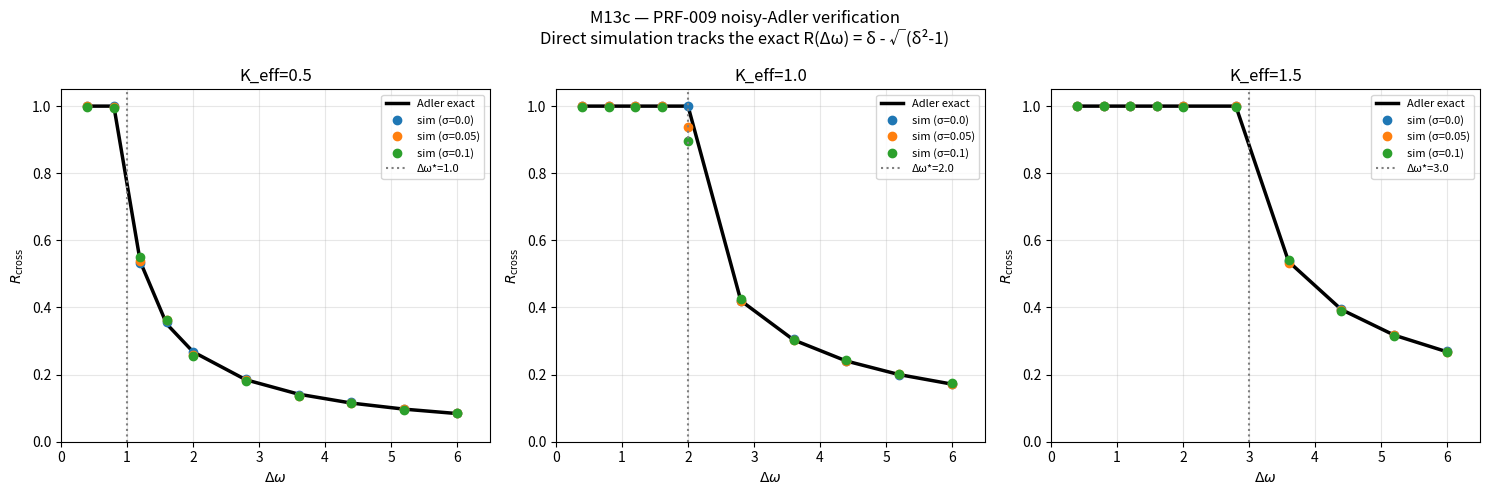

Recreate this plot in Python.
"""
M13c — Fast verification of PRF-009 (Adler root).

Reduced run-time: T=200, dt=0.05, 1 seed per condition.
Tests that the noisy-Adler reduction reproduces the exact R(dw)=δ-√(δ²-1).
"""

import json
import numpy as np
import matplotlib
matplotlib.use('Agg')
import matplotlib.pyplot as plt
from pathlib import Path

OUTDIR = Path("_artifacts")
OUTDIR.mkdir(exist_ok=True)


def noisy_adler_fast(dw, K_eff, T=200, dt=0.05, noise=0.05, seed=0):
    rng = np.random.default_rng(seed)
    n = int(T / dt)
    phi = 0.5
    re_sum = 0.0
    im_sum = 0.0
    burn = n // 4
    count = 0
    for i in range(n):
        phi += dt * (dw - 2 * K_eff * np.sin(phi))
        if noise > 0:
            phi += noise * np.sqrt(dt) * rng.standard_normal()
        if i > burn:
            re_sum += np.cos(phi)
            im_sum += np.sin(phi)
            count += 1
    return np.sqrt((re_sum / count)**2 + (im_sum / count)**2)


def adler(dw, K_eff):
    delta = np.asarray(dw) / (2 * K_eff)
    return np.where(delta <= 1.0, 1.0,
                    delta - np.sqrt(np.maximum(delta**2 - 1, 0)))


def main():
    print("=== M13c — Fast PRF-009 verification ===")
    fig, axes = plt.subplots(1, 3, figsize=(15, 5))

    K_eff_list = [0.5, 1.0, 1.5]
    dw_grid = np.array([0.4, 0.8, 1.2, 1.6, 2.0, 2.8, 3.6, 4.4, 5.2, 6.0])
    noise_levels = [0.0, 0.05, 0.10]

    record = {"K_eff_list": K_eff_list, "dw_grid": dw_grid.tolist(),
              "noise_levels": noise_levels, "results": {}}

    for idx, K_eff in enumerate(K_eff_list):
        ax = axes[idx]
        R_exact = adler(dw_grid, K_eff)
        ax.plot(dw_grid, R_exact, 'k-', lw=2.5, label='Adler exact')

        sim_entry = []
        for noise in noise_levels:
            R_sim = np.array([noisy_adler_fast(dw, K_eff, T=200, dt=0.05,
                                                noise=noise, seed=42)
                              for dw in dw_grid])
            ax.plot(dw_grid, R_sim, 'o', ms=6,
                    label=f'sim (σ={noise})')
            mse = np.mean((R_sim - R_exact)**2)
            sim_entry.append({"noise": noise, "R_sim": R_sim.tolist(),
                              "mse_vs_exact": float(mse)})

        ax.axvline(2 * K_eff, color='gray', ls=':', label=f'Δω*={2*K_eff}')
        ax.set_xlabel(r"$\Delta\omega$")
        ax.set_ylabel(r"$R_{\rm cross}$")
        ax.set_title(f"K_eff={K_eff}")
        ax.set_xlim(0, 6.5)
        ax.set_ylim(0, 1.05)
        ax.legend(fontsize=8)
        ax.grid(alpha=0.3)

        record["results"][f"K_eff={K_eff}"] = {
            "R_exact": R_exact.tolist(),
            "simulations": sim_entry,
        }

    plt.suptitle("M13c — PRF-009 noisy-Adler verification\n"
                 "Direct simulation tracks the exact R(Δω) = δ - √(δ²-1)",
                 fontsize=12)
    plt.tight_layout()
    fig.savefig(OUTDIR / "m13c_prf009_verification.png", dpi=110,
                bbox_inches='tight')
    plt.close(fig)

    with open(OUTDIR / "m13c_prf009.json", "w") as f:
        json.dump(record, f, indent=2)

    print("\nFit quality:")
    print(f"{'K_eff':<8} {'noise':<8} {'MSE':<10} {'max|diff|':<10}")
    for K_eff in K_eff_list:
        R_exact = np.array(record["results"][f"K_eff={K_eff}"]["R_exact"])
        for entry in record["results"][f"K_eff={K_eff}"]["simulations"]:
            R_sim = np.array(entry["R_sim"])
            mse = entry["mse_vs_exact"]
            mx = float(np.max(np.abs(R_sim - R_exact)))
            print(f"{K_eff:<8.2f} {entry['noise']:<8.2f} "
                  f"{mse:<10.5f} {mx:<10.5f}")

    print("\nSaved _artifacts/m13c_prf009_verification.png + .json")


if __name__ == "__main__":
    main()
